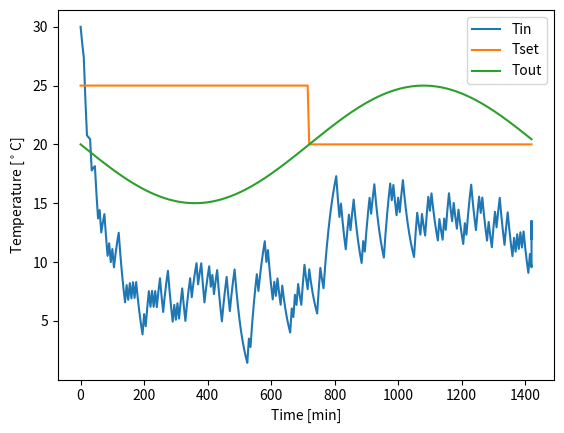

Recreate this plot in Python.
import numpy as np
import matplotlib.pyplot as plt

class House():
    def __init__(self, 
                K: float=0.5, 
                C: float=0.3, 
                Qhvac: float=9, 
                hvacON: float=0, 
                occupancy: float=1, 
                Tin_initial: float=30, 
                Tout_median: float= 20,
                Tout_amplitude: float=5,
                Tset_start: int = 25,
                Tset_stop: int = 20,
                Tset_transition: float = 12,
                timestep: float=5, 
                horizon: float=288,):

        self.K = K # thermal conductivity
        self.C = C # thermal capacity
        self.Tin = Tin_initial # Inside Temperature 
        self.Qhvac = Qhvac # Cooling capacity
        self.hvacON = hvacON # control action = 0 (OFF) or 1 (ON)

        self.occupancy = occupancy # 0 (no one in the room) or 1 (somebody in the room)
        self.Phvac = Qhvac # Electric power capacity 

        self.timestep = timestep # minutes
        self.Tout_median = Tout_median # sinewave signal bias for outside temperature flucation
        self.Tout_amplitude = Tout_amplitude # sinewave amplitude for outside temperature flucation
        self.Tset_start = Tset_start # start temperature set point
        self.Tset_stop = Tset_stop # step temperature set point
        self.Tset_transition = Tset_transition # time (in hours) to switch from day to night Tset
        self.horizon = horizon # length of episode in timestep (default=5min) intervals
        self.build_schedule()

        plt.close()
        self.fig, self.ax = plt.subplots(1, 1)

    def build_schedule(self):
        """ define the Tset_schedule, Tout_schedule, the length of schedule, timestep
        """

        # Step function for Tset schedule
        transition_idx = time_to_index(0, self.Tset_transition)
        self.Tset_schedule = np.full(self.horizon + 1, self.Tset_start)
        self.Tset_schedule[transition_idx:] = self.Tset_stop
        
        # Sine wave for Tout schedule
        self.Tout_schedule = self.Tout_amplitude * np.sin(np.linspace(-np.pi, np.pi, self.horizon + 1)) + self.Tout_median
        self.occupancy_schedule = np.full(self.horizon, 1)

        self.Tset = self.Tset_schedule[0] # Initial set Temperature
        self.Tout = self.Tout_schedule[0] # Initial outside temperature

        # For plotting only
        self.time_to_plot = [0]
        self.Tin_to_plot = [self.Tin]
        self.Tset_to_plot = [self.Tset]
        self.Tout_to_plot = [self.Tout]

        self.__iter__()

    def update_Tout(self, Tout_new):
        self.Tout = Tout_new # Update to new outside temperature
        
    def update_Tset(self, Tset_new):
        self.Tset = Tset_new # Update to new setpoint temperature

    def update_hvacON(self, hvacONnew):
        self.hvacON = hvacONnew # update to new hvacON

    def update_occupancy(self, occupancy_new):
        self.occupancy = occupancy_new # update to new occupancy
      
    def update_Tin(self):
        """Update inside temperation.
        Describes the inside temperature evolution as a function of all other variables. 
        """
        # Note timestep is converted to seconds here, in order to keep units consistent in SI for update.
        self.Tin = self.Tin - (self.timestep/60) / self.C * (self.K * (self.Tin - self.Tout) + self.Qhvac * self.hvacON)
        
        self.__next__()
        self.Tset_to_plot.append(self.Tset)
        self.Tin_to_plot.append(self.Tin)
        self.Tout_to_plot.append(self.Tout)
        self.time_to_plot.append(self.iteration * 5)

    def get_Power(self):
        COP = 3
        Power = self.Phvac * self.hvacON * COP 
        return Power

    def show(self):

        self.ax.clear()
        self.ax.plot(self.time_to_plot, self.Tin_to_plot, label='Tin')
        self.ax.plot(self.time_to_plot, self.Tset_to_plot, label='Tset')
        self.ax.plot(self.time_to_plot, self.Tout_to_plot, label='Tout')
        self.ax.set_xlabel('Time [min]')
        self.ax.set_ylabel(r'Temperature [$^\circ$C]')
        plt.legend()
        plt.pause(np.finfo(np.float32).eps)
        
 # print the object nicely   
    def __str__(self):
        string_to_print = []
        for key in self.__dict__:
            string_to_print.append("{key}='{value}'".format(key=key, value=self.__dict__[key]))
        return ', '.join(string_to_print)
    
    def __repr__(self):
        return self.__str__() 

    def __iter__(self):
        self.iteration = 0
        return self
    
    def __next__(self):
        if self.iteration <= self.horizon - 5:
            self.iteration += 1
            self.update_Tset(self.Tset_schedule[self.iteration])
            self.update_Tout(self.Tout_schedule[self.iteration])
            self.update_occupancy(self.occupancy_schedule[self.iteration])
        else:
            StopIteration


def time_to_index(days, hours, timestep=5):
    hours_index = int(hours * 60 / timestep)
    days_index = int(days * 24 * 60 / timestep)
    return hours_index + days_index

if __name__ == '__main__':
    import random
    house = House()
    
    for episode in range(1):
        house.build_schedule()
        for i in range(288):
            house.update_hvacON(random.randint(0, 1))
            house.update_Tin()
            # print('Tin : {}'.format(house.Tin))
            house.show()

